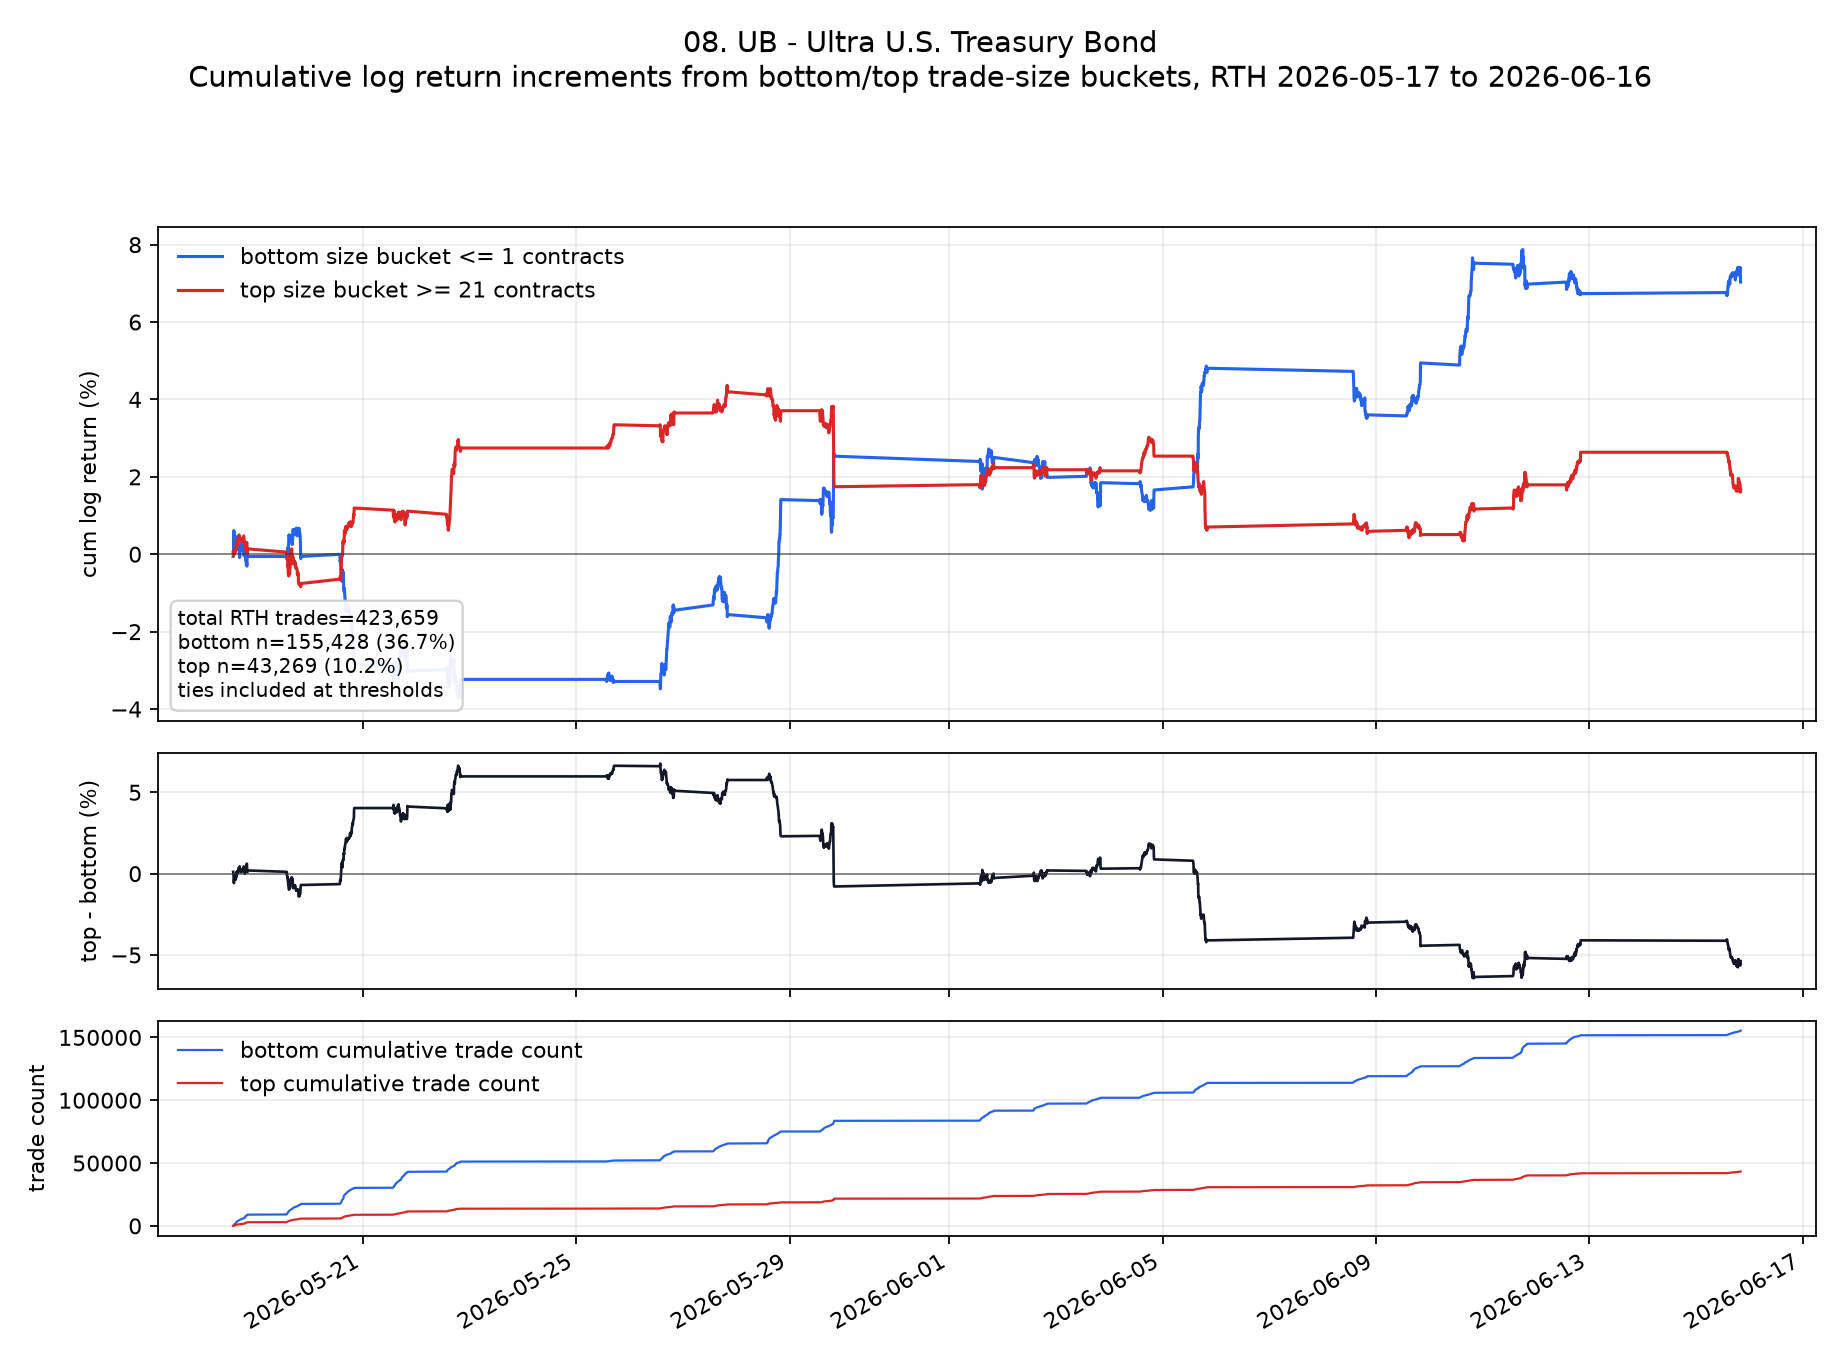

Data behind this chart, as committed beside it:
ts_event, low, high, cum_low, cum_high, cum_low_pct, cum_high_pct, cum_high_minus_low_pct
2026-05-18T13:35:00.000000000+0000, -0.0005576, 0.0005553, -0.0005576, 0.0005553, -0.05576, 0.05553, 0.1113
2026-05-18T13:40:00.000000000+0000, 0.0002778, -0.0002779, -0.0002798, 0.0002774, -0.02798, 0.02774, 0.05572
2026-05-18T13:45:00.000000000+0000, 0.0005554, -0.0005555, 0.0002756, -0.000278, 0.02756, -0.0278, -0.05537
2026-05-18T13:50:00.000000000+0000, 0.004167, 0.0005543, 0.004443, 0.0002763, 0.4443, 0.02763, -0.4166
2026-05-18T13:55:00.000000000+0000, 0.001664, 0.0, 0.006106, 0.0002763, 0.6106, 0.02763, -0.583
2026-05-18T14:00:00.000000000+0000, -0.001387, 0.0005543, 0.00472, 0.0008306, 0.472, 0.08306, -0.3889
2026-05-18T14:05:00.000000000+0000, -0.00139, -0.0008326, 0.003329, -2.0027085918528087e-6, 0.3329, -0.0002003, -0.3331
2026-05-18T14:10:00.000000000+0000, -0.001388, 0.0005547, 0.001941, 0.0005527, 0.1941, 0.05527, -0.1389
2026-05-18T14:15:00.000000000+0000, 0.0005552, 0.0005552, 0.002497, 0.001108, 0.2497, 0.1108, -0.1389
2026-05-18T14:20:00.000000000+0000, 0.0005569, 0.0002777, 0.003054, 0.001386, 0.3054, 0.1386, -0.1668
2026-05-18T14:25:00.000000000+0000, 0.0002774, -0.0008338, 0.003331, 0.0005519, 0.3331, 0.05519, -0.2779
2026-05-18T14:30:00.000000000+0000, 0.000835, 7.728925766059547e-8, 0.004166, 0.000552, 0.4166, 0.0552, -0.3614
2026-05-18T14:35:00.000000000+0000, -2.330984400167324e-6, 0.0002781, 0.004164, 0.0008301, 0.4164, 0.08301, -0.3333
2026-05-18T14:40:00.000000000+0000, 0.0002794, 7.746144259357379e-8, 0.004443, 0.0008302, 0.4443, 0.08302, -0.3613
2026-05-18T14:45:00.000000000+0000, -1.0103306014030977e-6, 0.0, 0.004442, 0.0008302, 0.4442, 0.08302, -0.3612
2026-05-18T14:50:00.000000000+0000, 2.021354092995864e-6, 0.001392, 0.004444, 0.002222, 0.4444, 0.2222, -0.2222
2026-05-18T14:55:00.000000000+0000, -0.0008344, 0.0002781, 0.00361, 0.0025, 0.361, 0.25, -0.111
2026-05-18T15:00:00.000000000+0000, 0.0008345, 0.0, 0.004444, 0.0025, 0.4444, 0.25, -0.1944
2026-05-18T15:05:00.000000000+0000, -0.002788, -1.006395790703607e-6, 0.001656, 0.002499, 0.1656, 0.2499, 0.08429
2026-05-18T15:10:00.000000000+0000, 2.6421313492619447e-6, 0.0002784, 0.001659, 0.002777, 0.1659, 0.2777, 0.1119
2026-05-18T15:15:00.000000000+0000, -0.0002793, -0.0002782, 0.001379, 0.002499, 0.1379, 0.2499, 0.112
2026-05-18T15:20:00.000000000+0000, 0.0005584, 0.0002781, 0.001938, 0.002777, 0.1938, 0.2777, 0.08395
2026-05-18T15:25:00.000000000+0000, -0.0005563, 0.0, 0.001381, 0.002777, 0.1381, 0.2777, 0.1396
2026-05-18T15:30:00.000000000+0000, 0.0, -0.0002781, 0.001381, 0.002499, 0.1381, 0.2499, 0.1118
2026-05-18T15:35:00.000000000+0000, 0.0008345, -0.0002782, 0.002216, 0.002221, 0.2216, 0.2221, 0.0004958
2026-05-18T15:40:00.000000000+0000, 0.001116, 0.001668, 0.003332, 0.003889, 0.3332, 0.3889, 0.05564
2026-05-18T15:45:00.000000000+0000, -0.001392, -0.0002779, 0.00194, 0.003611, 0.194, 0.3611, 0.1671
2026-05-18T15:50:00.000000000+0000, 0.000278, 0.0, 0.002218, 0.003611, 0.2218, 0.3611, 0.1393
2026-05-18T15:55:00.000000000+0000, 0.000277, -0.000278, 0.002495, 0.003333, 0.2495, 0.3333, 0.08375
2026-05-18T16:00:00.000000000+0000, -0.0002769, 0.0005558, 0.002219, 0.003889, 0.2219, 0.3889, 0.167
2026-05-18T16:05:00.000000000+0000, -0.0002778, 0.0008334, 0.001941, 0.004722, 0.1941, 0.4722, 0.2781
2026-05-18T16:10:00.000000000+0000, -0.0008344, 0.0002778, 0.001106, 0.005, 0.1106, 0.5, 0.3894
2026-05-18T16:15:00.000000000+0000, 0.0005566, 0.0, 0.001663, 0.005, 0.1663, 0.5, 0.3337
2026-05-18T16:20:00.000000000+0000, 0.000834, -0.0002776, 0.002497, 0.004722, 0.2497, 0.4722, 0.2225
2026-05-18T16:25:00.000000000+0000, -0.002226, -0.0005556, 0.0002711, 0.004167, 0.02711, 0.4167, 0.3896
2026-05-18T16:30:00.000000000+0000, -0.001117, -0.0005559, -0.0008463, 0.003611, -0.08463, 0.3611, 0.4457
2026-05-18T16:35:00.000000000+0000, 0.001671, -3.0941513085025463e-7, 0.0008245, 0.003611, 0.08245, 0.3611, 0.2786
2026-05-18T16:40:00.000000000+0000, 7.72033814655515e-8, 0.0002778, 0.0008245, 0.003888, 0.08245, 0.3888, 0.3064
2026-05-18T16:45:00.000000000+0000, 0.0008335, -0.0002778, 0.001658, 0.003611, 0.1658, 0.3611, 0.1953
2026-05-18T16:50:00.000000000+0000, 7.71604966587347e-8, 0.0002777, 0.001658, 0.003888, 0.1658, 0.3888, 0.223
2026-05-18T16:55:00.000000000+0000, -0.000278, 0.0002779, 0.00138, 0.004166, 0.138, 0.4166, 0.2786
2026-05-18T17:00:00.000000000+0000, 0.0005557, 0.0, 0.001936, 0.004166, 0.1936, 0.4166, 0.223
2026-05-18T17:05:00.000000000+0000, 0.000277, -0.000556, 0.002213, 0.00361, 0.2213, 0.361, 0.1397
2026-05-18T17:10:00.000000000+0000, 0.0005578, 1.5453556034827898e-7, 0.002771, 0.00361, 0.2771, 0.361, 0.08397
2026-05-18T17:15:00.000000000+0000, -0.0002789, -0.0002778, 0.002492, 0.003333, 0.2492, 0.3333, 0.08407
2026-05-18T17:20:00.000000000+0000, -0.000279, 0.0005557, 0.002213, 0.003888, 0.2213, 0.3888, 0.1675
2026-05-18T17:25:00.000000000+0000, -0.001115, 4.6360675387546735e-7, 0.001098, 0.003889, 0.1098, 0.3889, 0.2791
2026-05-18T17:30:00.000000000+0000, 0.0, -0.000278, 0.001098, 0.003611, 0.1098, 0.3611, 0.2513
2026-05-18T17:35:00.000000000+0000, 0.0005561, -0.000278, 0.001654, 0.003333, 0.1654, 0.3333, 0.1679
2026-05-18T17:40:00.000000000+0000, -0.0005584, 0.0002782, 0.001095, 0.003611, 0.1095, 0.3611, 0.2515
2026-05-18T17:45:00.000000000+0000, 0.0, 0.0, 0.001095, 0.003611, 0.1095, 0.3611, 0.2515
2026-05-18T17:50:00.000000000+0000, -7.728925766059547e-8, 0.0, 0.001095, 0.003611, 0.1095, 0.3611, 0.2515
2026-05-18T17:55:00.000000000+0000, 0.000278, 0.000278, 0.001373, 0.003889, 0.1373, 0.3889, 0.2515
2026-05-18T18:00:00.000000000+0000, 0.000557, -0.000278, 0.00193, 0.003611, 0.193, 0.3611, 0.168
2026-05-18T18:05:00.000000000+0000, -0.0005582, 0.000278, 0.001372, 0.003889, 0.1372, 0.3889, 0.2517
2026-05-18T18:10:00.000000000+0000, 7.746144259357379e-8, 0.0, 0.001372, 0.003889, 0.1372, 0.3889, 0.2517
2026-05-18T18:15:00.000000000+0000, -0.0005567, 0.0005567, 0.0008156, 0.004446, 0.08156, 0.4446, 0.363
2026-05-18T18:20:00.000000000+0000, -0.000558, 0.0002785, 0.0002577, 0.004724, 0.02577, 0.4724, 0.4467
2026-05-18T18:25:00.000000000+0000, -0.0005573, -0.0008357, -0.0002997, 0.003889, -0.02997, 0.3889, 0.4188
2026-05-18T18:30:00.000000000+0000, 0.001118, -0.0005578, 0.0008187, 0.003331, 0.08187, 0.3331, 0.2512
... 1,562 more rows
